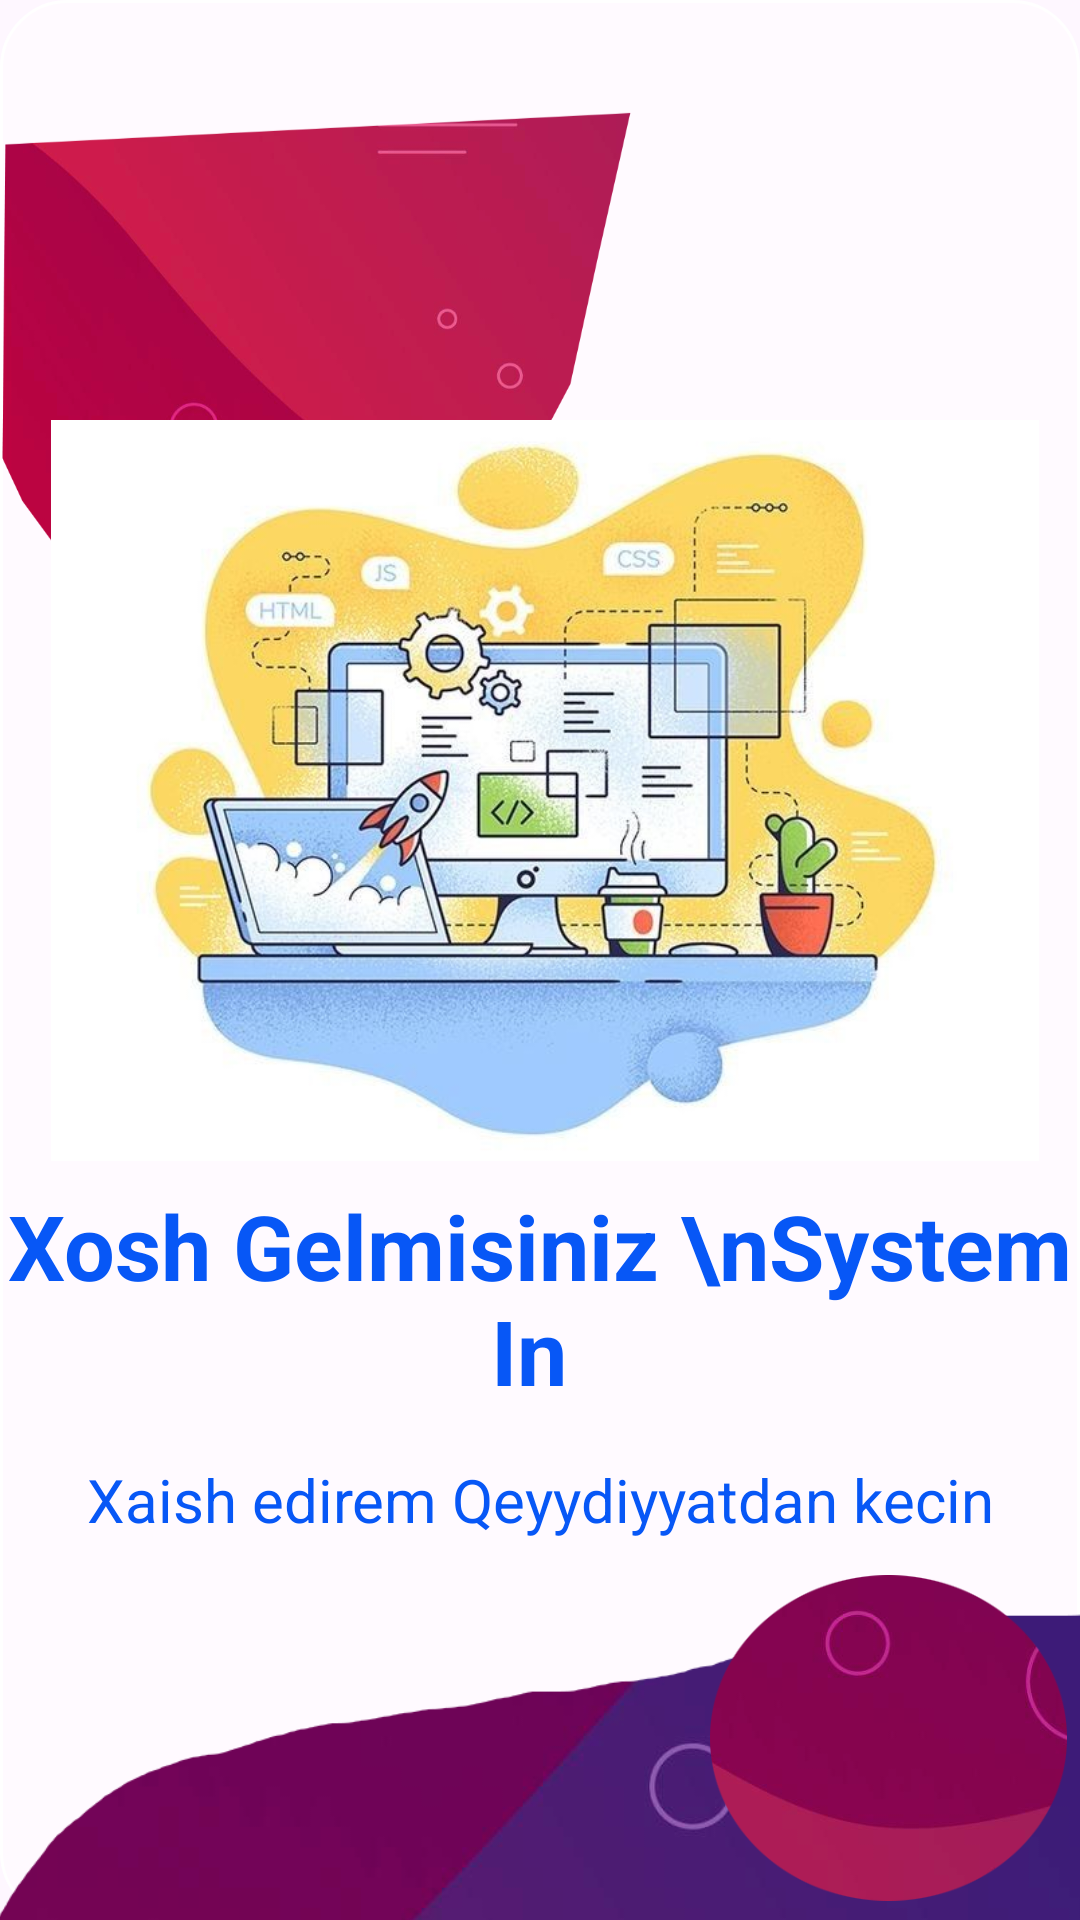

Reconstruct the res/layout file that produces this screen, plus the resources it refers to.
<!-- AndroidManifest.xml: application theme Theme.SystemIn -->
<!-- res/layout/test_login.xml -->
<?xml version="1.0" encoding="utf-8"?>
<androidx.constraintlayout.widget.ConstraintLayout xmlns:android="http://schemas.android.com/apk/res/android"
    xmlns:app="http://schemas.android.com/apk/res-auto"
    xmlns:tools="http://schemas.android.com/tools"
    android:layout_width="match_parent"
    android:layout_height="match_parent"
    android:background="@drawable/white_background">

    <ImageView
        android:id="@+id/imageView2"
        android:layout_width="219dp"
        android:layout_height="240dp"
        app:layout_constraintEnd_toEndOf="parent"
        app:layout_constraintHorizontal_bias="0.0"
        app:layout_constraintStart_toStartOf="parent"
        app:srcCompat="@drawable/uix1"
        tools:layout_editor_absoluteY="-61dp" />

    <ImageView
        android:id="@+id/imageView4"
        android:layout_width="396dp"
        android:layout_height="247dp"
        android:layout_marginTop="140dp"
        app:layout_constraintEnd_toEndOf="parent"
        app:layout_constraintHorizontal_bias="0.466"
        app:layout_constraintStart_toStartOf="parent"
        app:layout_constraintTop_toTopOf="parent"
        app:srcCompat="@drawable/uix2" />

    <TextView
        android:id="@+id/textView3"
        android:layout_width="wrap_content"
        android:layout_height="wrap_content"
        android:layout_marginTop="8dp"
        android:text="Xosh Gelmisiniz \nSystem In "
        android:textAlignment="center"
        android:textColor="#0757F6"
        android:textSize="30sp"
        android:textStyle="bold"
        app:layout_constraintEnd_toEndOf="parent"
        app:layout_constraintHorizontal_bias="0.498"
        app:layout_constraintStart_toStartOf="parent"
        app:layout_constraintTop_toBottomOf="@+id/imageView4" />

    <TextView
        android:id="@+id/textView4"
        android:layout_width="wrap_content"
        android:layout_height="wrap_content"
        android:layout_marginTop="16dp"
        android:text="Xaish edirem Qeyydiyyatdan kecin"
        android:textAlignment="center"
        android:textColor="#0757F6"
        android:textSize="20sp"
        app:layout_constraintEnd_toEndOf="parent"
        app:layout_constraintStart_toStartOf="parent"
        app:layout_constraintTop_toBottomOf="@+id/textView3" />

    <ImageView
        android:id="@+id/imageView6"
        android:layout_width="406dp"
        android:layout_height="263dp"
        android:layout_marginTop="8dp"
        android:layout_marginEnd="7dp"
        app:layout_constraintEnd_toEndOf="parent"
        app:layout_constraintStart_toStartOf="parent"
        app:layout_constraintTop_toBottomOf="@+id/textView4"
        app:srcCompat="@drawable/uix4" />

    <ImageView
        android:id="@+id/imageView7"
        android:layout_width="119dp"
        android:layout_height="116dp"
        android:layout_marginTop="8dp"
        android:layout_marginEnd="24dp"
        app:layout_constraintEnd_toEndOf="@+id/imageView6"
        app:layout_constraintTop_toBottomOf="@+id/textView4"
        app:srcCompat="@drawable/uix5" />

    <ImageView
        android:id="@+id/imageView8"
        android:layout_width="87dp"
        android:layout_height="80dp"
        app:layout_constraintBottom_toBottomOf="@+id/imageView7"
        app:layout_constraintEnd_toEndOf="@+id/imageView7"
        app:layout_constraintStart_toStartOf="@+id/imageView7"
        app:layout_constraintTop_toTopOf="@+id/imageView7"
        app:srcCompat="@drawable/uix6" />

</androidx.constraintlayout.widget.ConstraintLayout>
<!-- resources referenced by this layout -->
<resources>
  <!-- drawable uix1: png bitmap (drawable, 102605 bytes) -->
  <!-- drawable uix2: jpeg bitmap (drawable, 54563 bytes) -->
  <!-- drawable uix4: png bitmap (drawable, 51976 bytes) -->
  <!-- drawable uix5: png bitmap (drawable, 32322 bytes) -->
  <!-- drawable white_background (drawable) -->
  <?xml version="1.0" encoding="utf-8"?>
  <selector xmlns:android="http://schemas.android.com/apk/res/android">
  <item>
      <shape android:shape="rectangle">
          <solid android:color="#4fffffff"/>
          <stroke android:color="#ffffff" android:width="1dp"/>
  <corners android:radius="22dp"/>
      </shape>
  </item>
  </selector>
  <style name="Theme.SystemIn" parent="Theme.Material3.Light.NoActionBar">
          
          <item name="colorPrimary">@color/white</item>
          <item name="colorPrimaryVariant">@color/white</item>
          <item name="colorOnPrimary">@color/white</item>
          
          <item name="colorSecondary">@color/teal_200</item>
          <item name="colorSecondaryVariant">@color/teal_700</item>
          <item name="colorOnSecondary">@color/black</item>
          <item name="colorSecondaryContainer">@color/white</item>
          
          <item name="android:statusBarColor" tools:targetApi="1">@color/background</item>
          <item name="android:windowLightStatusBar">true</item>
          <item name="android:navigationBarColor">@color/background</item>
          <item name="android:windowLightNavigationBar" tools:targetApi="o_mr1">true</item>
  
          <item name="textAppearanceTitleLarge">@style/TextAppearance.Material3.ActionBar.Title</item>
          <item name="materialAlertDialogTheme">@style/AlertDialog</item>
  
          <item name="colorAccent">@color/colorAccent</item>
          
      </style>
  <color name="white">#FFFFFFFF</color>
  <color name="teal_200">#FF03DAC5</color>
  <color name="teal_700">#FF018786</color>
  <color name="black">#FF000000</color>
  <color name="background">#F5F5F5</color>
  <style name="AlertDialog" parent="ThemeOverlay.Material3.MaterialAlertDialog.Centered">
          <item name="colorPrimary">@color/card_background</item>
          <item name="colorOnSecondary">@color/black</item>
          <item name="android:background">@color/card_background</item>
          <item name="android:gravity">center</item>
          <item name="buttonBarPositiveButtonStyle">@style/PositiveButtonStyle</item>
          <item name="buttonBarNegativeButtonStyle">@style/NegativeButtonStyle</item>
      </style>
  <color name="colorAccent">#FF5722</color>
  <color name="card_background">#FFFFFF</color>
  <style name="PositiveButtonStyle" parent="Widget.MaterialComponents.Button.TextButton">
          <item name="android:textColor">@color/text_color</item>
          <item name="android:textStyle">normal</item>
          <item name="textAllCaps">false</item>
      </style>
  <style name="NegativeButtonStyle" parent="Widget.MaterialComponents.Button.TextButton.Dialog">
          <item name="android:textColor">@color/text_color</item>
          <item name="textAllCaps">false</item>
      </style>
  <color name="text_color">#FFFFFF</color>
</resources>
